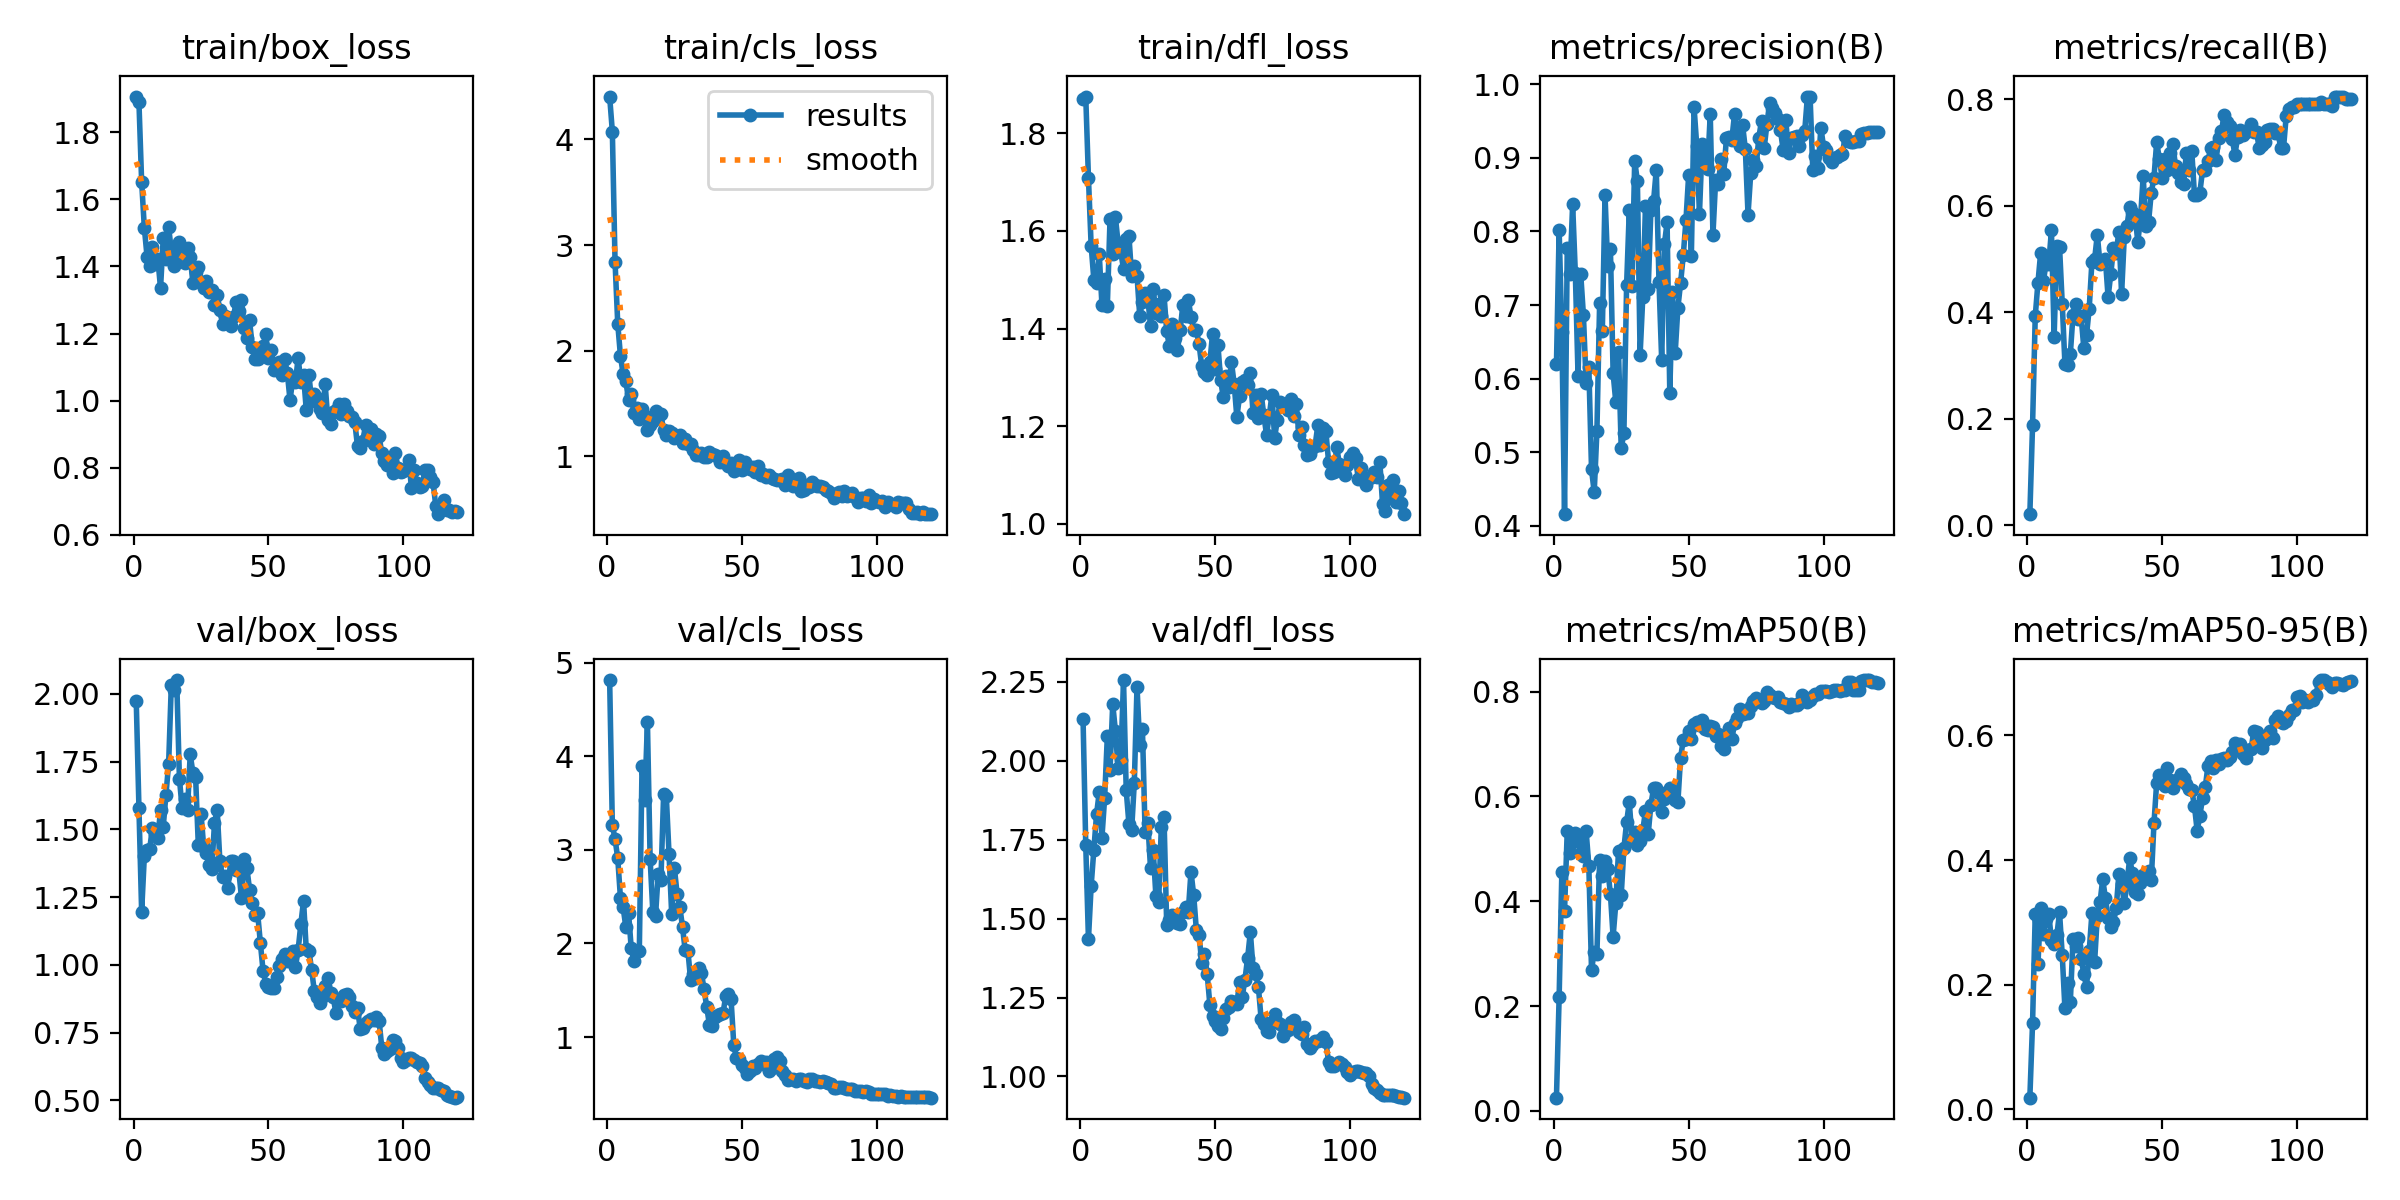

Source data for this figure (header and first rows):
epoch, time, train/box_loss, train/cls_loss, train/dfl_loss, metrics/precision(B), metrics/recall(B), metrics/mAP50(B), metrics/mAP50-95(B), val/box_loss, val/cls_loss, val/dfl_loss, lr/pg0, lr/pg1, lr/pg2
1, 13.7, 1.906, 4.405, 1.871, 0.6193, 0.02083, 0.0252, 0.01869, 1.973, 4.813, 2.133, 5.716e-05, 5.716e-05, 5.716e-05
2, 16.08, 1.888, 4.074, 1.875, 0.8019, 0.1875, 0.2177, 0.1378, 1.578, 3.261, 1.735, 0.0001275, 0.0001275, 0.0001275
3, 18.76, 1.652, 2.842, 1.709, 0.6627, 0.3928, 0.4558, 0.3139, 1.195, 3.116, 1.435, 0.0001968, 0.0001968, 0.0001968
4, 21.04, 1.515, 2.255, 1.57, 0.4157, 0.4556, 0.3824, 0.2328, 1.401, 2.91, 1.604, 0.0002648, 0.0002648, 0.0002648
5, 23.14, 1.429, 1.952, 1.5, 0.7779, 0.5115, 0.5341, 0.3231, 1.423, 2.487, 1.718, 0.0003316, 0.0003316, 0.0003316
6, 25.16, 1.401, 1.778, 1.494, 0.7425, 0.4583, 0.4913, 0.2814, 1.429, 2.384, 1.831, 0.0003973, 0.0003973, 0.0003973
7, 27.14, 1.458, 1.711, 1.553, 0.837, 0.4911, 0.5125, 0.3051, 1.507, 2.173, 1.901, 0.0004618, 0.0004618, 0.0004618
8, 29.66, 1.408, 1.538, 1.449, 0.7433, 0.4914, 0.5303, 0.3136, 1.482, 2.329, 1.757, 0.0005251, 0.0005251, 0.0005251
9, 31.9, 1.423, 1.593, 1.501, 0.6041, 0.554, 0.5225, 0.2718, 1.467, 1.947, 1.882, 0.0005873, 0.0005873, 0.0005873
10, 33.87, 1.335, 1.414, 1.447, 0.7421, 0.3544, 0.492, 0.2656, 1.572, 1.81, 2.078, 0.0006482, 0.0006482, 0.0006482
11, 35.84, 1.484, 1.458, 1.625, 0.6858, 0.5243, 0.4872, 0.279, 1.509, 1.914, 1.971, 0.000708, 0.000708, 0.000708
12, 37.85, 1.422, 1.35, 1.553, 0.5935, 0.5235, 0.5337, 0.3162, 1.627, 1.924, 2.18, 0.0007666, 0.0007666, 0.0007666
13, 39.99, 1.517, 1.448, 1.628, 0.6157, 0.4167, 0.4678, 0.2478, 1.741, 3.894, 2.094, 0.000824, 0.000824, 0.000824
14, 42.45, 1.447, 1.379, 1.575, 0.4764, 0.3036, 0.2685, 0.1618, 2.034, 3.527, 1.976, 0.0008803, 0.0008803, 0.0008803
15, 44.7, 1.4, 1.254, 1.556, 0.4453, 0.3017, 0.3036, 0.2021, 2.015, 4.361, 2.004, 0.0009353, 0.0009353, 0.0009353
16, 46.64, 1.428, 1.294, 1.522, 0.5289, 0.3213, 0.3, 0.172, 2.051, 2.905, 2.256, 0.0009892, 0.0009892, 0.0009892
17, 48.66, 1.472, 1.336, 1.584, 0.7021, 0.396, 0.4792, 0.2732, 1.687, 2.337, 1.906, 0.001042, 0.001042, 0.001042
18, 50.61, 1.438, 1.428, 1.59, 0.6647, 0.4167, 0.4486, 0.2614, 1.578, 2.295, 1.801, 0.001093, 0.001093, 0.001093
19, 52.57, 1.409, 1.384, 1.509, 0.8496, 0.3869, 0.4762, 0.2742, 1.611, 2.746, 1.779, 0.001144, 0.001144, 0.001144
20, 54.91, 1.453, 1.399, 1.529, 0.7525, 0.3923, 0.4624, 0.2416, 1.572, 2.677, 1.931, 0.001193, 0.001193, 0.001193
21, 57.35, 1.429, 1.246, 1.508, 0.7766, 0.3333, 0.4138, 0.2178, 1.777, 3.591, 2.236, 0.001193, 0.001193, 0.001193
22, 59.3, 1.35, 1.206, 1.427, 0.6071, 0.3567, 0.3325, 0.1956, 1.708, 3.573, 2.05, 0.001181, 0.001181, 0.001181
23, 61.26, 1.384, 1.242, 1.455, 0.5679, 0.4072, 0.3958, 0.2542, 1.692, 2.958, 2.102, 0.00117, 0.00117, 0.00117
24, 63.38, 1.397, 1.224, 1.473, 0.6366, 0.4948, 0.4959, 0.3144, 1.442, 2.309, 1.774, 0.001158, 0.001158, 0.001158
25, 65.3, 1.355, 1.178, 1.463, 0.5051, 0.5, 0.411, 0.2368, 1.558, 2.803, 1.804, 0.001146, 0.001146, 0.001146
26, 67.48, 1.335, 1.185, 1.405, 0.526, 0.5457, 0.501, 0.3096, 1.434, 2.53, 1.661, 0.001134, 0.001134, 0.001134
27, 70, 1.355, 1.206, 1.482, 0.727, 0.4918, 0.5507, 0.3319, 1.414, 2.392, 1.718, 0.001122, 0.001122, 0.001122
28, 72.06, 1.324, 1.123, 1.431, 0.8293, 0.4969, 0.589, 0.3691, 1.368, 2.175, 1.571, 0.001111, 0.001111, 0.001111
29, 74.05, 1.331, 1.165, 1.451, 0.7258, 0.5, 0.5191, 0.3392, 1.355, 1.926, 1.552, 0.001099, 0.001099, 0.001099
30, 76, 1.286, 1.116, 1.425, 0.8964, 0.4286, 0.5319, 0.3072, 1.523, 1.921, 1.789, 0.001087, 0.001087, 0.001087
31, 78.03, 1.314, 1.113, 1.469, 0.8682, 0.4725, 0.5071, 0.2933, 1.571, 1.613, 1.822, 0.001075, 0.001075, 0.001075
32, 80.11, 1.27, 1.062, 1.395, 0.6321, 0.5208, 0.5157, 0.3005, 1.381, 1.677, 1.481, 0.001064, 0.001064, 0.001064
33, 82.78, 1.228, 1.011, 1.364, 0.7108, 0.5124, 0.5359, 0.3227, 1.325, 1.635, 1.496, 0.001052, 0.001052, 0.001052
34, 84.75, 1.251, 1.008, 1.409, 0.8345, 0.5518, 0.5719, 0.3779, 1.329, 1.742, 1.511, 0.00104, 0.00104, 0.00104
35, 86.75, 1.243, 1.032, 1.38, 0.7214, 0.4345, 0.5281, 0.362, 1.284, 1.688, 1.496, 0.001028, 0.001028, 0.001028
36, 88.91, 1.223, 0.9969, 1.357, 0.8289, 0.5417, 0.5844, 0.3303, 1.383, 1.508, 1.485, 0.001016, 0.001016, 0.001016
37, 90.88, 1.249, 0.9904, 1.397, 0.8416, 0.5629, 0.6156, 0.3623, 1.382, 1.317, 1.482, 0.001005, 0.001005, 0.001005
38, 92.89, 1.293, 1.039, 1.449, 0.884, 0.5984, 0.616, 0.403, 1.351, 1.125, 1.521, 0.0009928, 0.0009928, 0.0009928
39, 95.6, 1.268, 1.022, 1.425, 0.7318, 0.5894, 0.6071, 0.3787, 1.348, 1.122, 1.537, 0.000981, 0.000981, 0.000981
40, 97.72, 1.3, 1.014, 1.459, 0.6253, 0.5833, 0.5702, 0.3483, 1.247, 1.219, 1.523, 0.0009692, 0.0009692, 0.0009692
41, 99.72, 1.215, 0.9932, 1.425, 0.7826, 0.5326, 0.5954, 0.3456, 1.39, 1.235, 1.649, 0.0009574, 0.0009574, 0.0009574
42, 101.7, 1.185, 0.9495, 1.398, 0.8123, 0.5747, 0.6087, 0.363, 1.356, 1.243, 1.575, 0.0009456, 0.0009456, 0.0009456
43, 103.6, 1.239, 1.003, 1.397, 0.5809, 0.6562, 0.6153, 0.3765, 1.277, 1.252, 1.463, 0.0009339, 0.0009339, 0.0009339
44, 105.6, 1.16, 0.9328, 1.368, 0.7181, 0.5625, 0.5984, 0.3774, 1.229, 1.434, 1.449, 0.0009221, 0.0009221, 0.0009221
45, 108.2, 1.125, 0.913, 1.322, 0.6343, 0.5701, 0.5939, 0.3822, 1.183, 1.457, 1.359, 0.0009103, 0.0009103, 0.0009103
46, 110.3, 1.124, 0.9416, 1.311, 0.6962, 0.625, 0.5885, 0.3676, 1.19, 1.402, 1.387, 0.0008985, 0.0008985, 0.0008985
47, 112.3, 1.158, 0.8655, 1.305, 0.7295, 0.6532, 0.6741, 0.4588, 1.08, 0.92, 1.325, 0.0008867, 0.0008867, 0.0008867
48, 114.5, 1.162, 0.9353, 1.331, 0.7676, 0.7198, 0.7077, 0.5242, 0.9776, 0.7728, 1.227, 0.0008749, 0.0008749, 0.0008749
49, 116.5, 1.198, 0.9701, 1.39, 0.8154, 0.6887, 0.7088, 0.5363, 0.9307, 0.7605, 1.19, 0.0008631, 0.0008631, 0.0008631
50, 118.5, 1.128, 0.8729, 1.317, 0.8767, 0.653, 0.7247, 0.5347, 0.9183, 0.6993, 1.177, 0.0008513, 0.0008513, 0.0008513
51, 121.2, 1.15, 0.9437, 1.365, 0.7673, 0.6875, 0.7105, 0.5187, 0.9147, 0.6706, 1.16, 0.0008395, 0.0008395, 0.0008395
52, 123.5, 1.091, 0.9014, 1.294, 0.9693, 0.6667, 0.7376, 0.5472, 0.9135, 0.6088, 1.15, 0.0008277, 0.0008277, 0.0008277
53, 125.5, 1.102, 0.8841, 1.259, 0.9164, 0.6995, 0.7421, 0.5282, 0.9545, 0.6387, 1.184, 0.000816, 0.000816, 0.000816
54, 127.4, 1.115, 0.9008, 1.303, 0.824, 0.7156, 0.7365, 0.5158, 0.996, 0.6934, 1.214, 0.0008042, 0.0008042, 0.0008042
55, 129.4, 1.078, 0.8523, 1.281, 0.9185, 0.6742, 0.7457, 0.5247, 1.019, 0.673, 1.219, 0.0007924, 0.0007924, 0.0007924
56, 131.4, 1.123, 0.9083, 1.331, 0.9036, 0.6622, 0.7278, 0.5304, 1.04, 0.7112, 1.24, 0.0007806, 0.0007806, 0.0007806
57, 134, 1.081, 0.8274, 1.287, 0.8855, 0.6458, 0.7271, 0.5376, 1.014, 0.7415, 1.237, 0.0007688, 0.0007688, 0.0007688
58, 136.1, 1.001, 0.8299, 1.218, 0.9594, 0.6408, 0.7346, 0.532, 1.013, 0.7082, 1.23, 0.000757, 0.000757, 0.000757
59, 138.1, 1.065, 0.8082, 1.262, 0.7955, 0.7002, 0.7319, 0.5216, 1.052, 0.7295, 1.3, 0.0007452, 0.0007452, 0.0007452
60, 140.2, 1.057, 0.8207, 1.291, 0.8703, 0.6667, 0.7144, 0.5138, 0.9922, 0.6411, 1.253, 0.0007334, 0.0007334, 0.0007334
... 60 more rows
